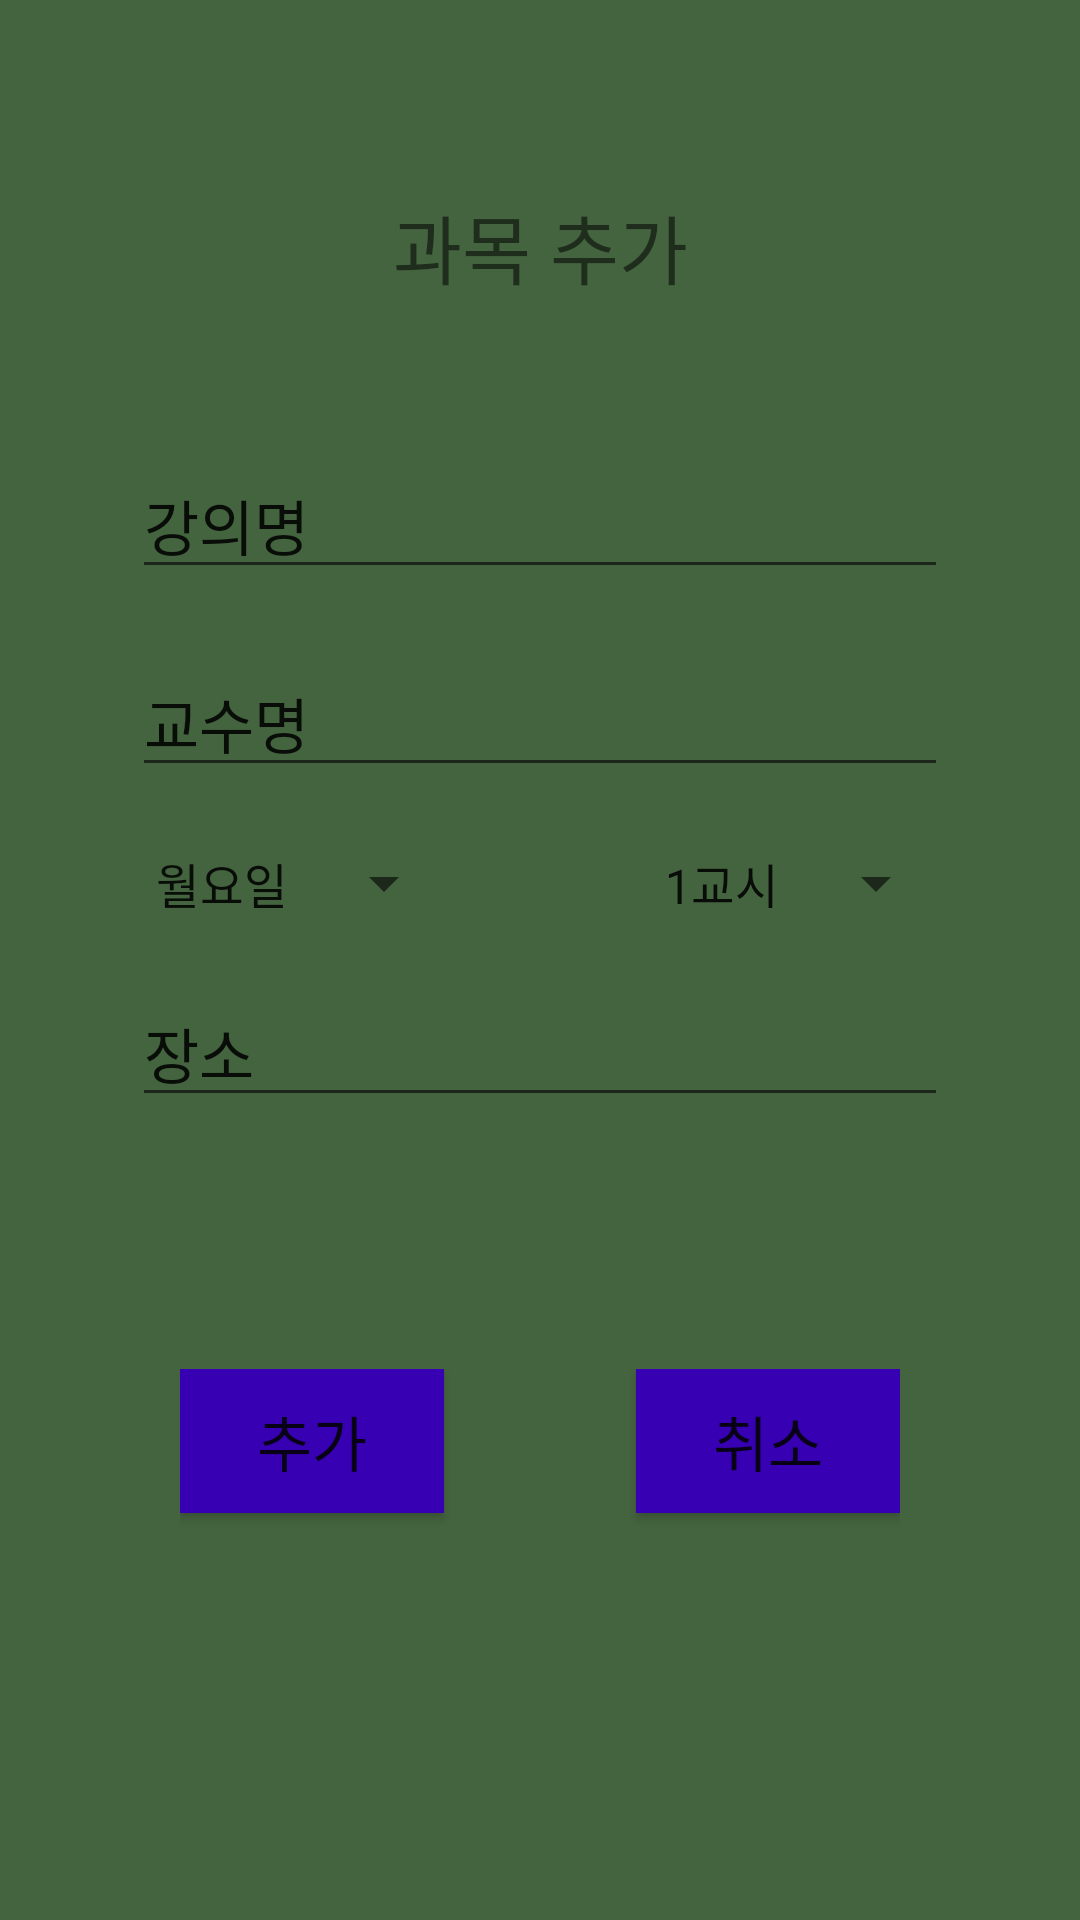

The Android layout XML behind this screen, and the referenced resources:
<!-- AndroidManifest.xml: application theme AppTheme -->
<!-- res/layout/activity_timetable_add.xml -->
<?xml version="1.0" encoding="utf-8"?>
<LinearLayout xmlns:android="http://schemas.android.com/apk/res/android"
    xmlns:app="http://schemas.android.com/apk/res-auto"
    android:layout_width="match_parent"
    android:layout_height="wrap_content"
    android:orientation="vertical"
    android:background="@color/colorPrimary">

    <LinearLayout
        android:layout_width="match_parent"
        android:layout_height="wrap_content"
        android:orientation="vertical"
        android:padding="24dp">

        <TextView
            android:id="@+id/timetable_add_titleTextview"
            android:layout_width="match_parent"
            android:layout_height="wrap_content"
            android:layout_marginTop="40dp"
            android:layout_weight="1"
            android:gravity="center"
            android:text="과목 추가"
            android:textSize="25sp" />

        <EditText
            android:id="@+id/timetable_add_classEditview"
            android:layout_width="match_parent"
            android:layout_height="wrap_content"
            android:layout_below="@id/timetable_add_titleTextview"
            android:layout_marginLeft="20dp"
            android:layout_marginTop="50dp"
            android:layout_marginRight="20dp"
            android:layout_weight="1"
            android:ems="10"
            android:inputType="textPersonName"
            android:text="강의명"
            android:textSize="20dp" />

        <EditText
            android:id="@+id/timetable_add_professorEditview"
            android:layout_width="match_parent"
            android:layout_height="wrap_content"
            android:layout_below="@id/timetable_add_classEditview"
            android:layout_marginLeft="20dp"
            android:layout_marginTop="20dp"
            android:layout_marginRight="20dp"
            android:layout_weight="1"
            android:ems="10"
            android:inputType="textPersonName"
            android:text="교수명"
            android:textSize="20dp" />

        <RelativeLayout
            android:layout_width="match_parent"
            android:layout_height="match_parent"
            android:layout_weight="1"
            android:layout_marginLeft="20dp"
            android:layout_marginRight="20dp">

            <Spinner
                android:id="@+id/timetable_add_weekSpinner"
                android:layout_width="wrap_content"
                android:layout_height="wrap_content"
                android:layout_alignParentLeft="true"
                android:layout_marginTop="20dp"
                android:entries="@array/week"></Spinner>

            <Spinner
                android:id="@+id/timetable_add_periodSpinner"
                android:layout_width="wrap_content"
                android:layout_height="wrap_content"
                android:layout_alignParentRight="true"
                android:layout_marginTop="20dp"
                android:entries="@array/period"></Spinner>
        </RelativeLayout>

        <EditText
            android:id="@+id/timetable_add_placeEditview"
            android:layout_width="match_parent"
            android:layout_height="wrap_content"
            android:layout_below="@id/timetable_add_periodSpinner"
            android:layout_marginLeft="20dp"
            android:layout_marginTop="20dp"
            android:layout_marginRight="20dp"
            android:layout_weight="1"
            android:ems="10"
            android:inputType="textPersonName"
            android:text="장소"
            android:textSize="20dp" />

    </LinearLayout>

    <RelativeLayout
        android:layout_width="match_parent"
        android:layout_height="match_parent"
        android:layout_weight="1"
        android:padding="60dp">

        <Button
            android:id="@+id/timetable_add_addBtn"
            android:layout_width="wrap_content"
            android:layout_height="wrap_content"
            android:layout_alignParentBottom="false"
            android:text="추가"
            android:textSize="20dp"
            android:background="@color/colorPrimaryDark"/>

        <Button
            android:id="@+id/timetable_add_cancleBtn"
            android:layout_width="wrap_content"
            android:layout_height="wrap_content"
            android:layout_alignParentEnd="true"
            android:layout_alignParentRight="false"
            android:text="취소"
            android:textSize="20dp"
            android:background="@color/colorPrimaryDark"/>

    </RelativeLayout>
</LinearLayout>
<!-- resources referenced by this layout -->
<resources>
  <string-array name="period">
          <item>1교시</item>
          <item>2교시</item>
          <item>3교시</item>
          <item>4교시</item>
          <item>5교시</item>
          <item>6교시</item>
          <item>7교시</item>
          <item>8교시</item>
          <item>9교시</item>
      </string-array>
  <string-array name="week">
          <item>월요일</item>
          <item>화요일</item>
          <item>수요일</item>
          <item>목요일</item>
          <item>금요일</item>
      </string-array>
  <color name="colorPrimary">#44633F</color>
  <color name="colorPrimaryDark">#3700B3</color>
  <style name="AppTheme" parent="Theme.AppCompat.Light.DarkActionBar">
          
          <item name="colorPrimary">@color/colorPrimary</item>
          <item name="colorPrimaryDark">@color/colorPrimaryDark</item>
          <item name="colorAccent">@color/colorAccent</item>
          <item name="windowNoTitle">true</item>
      </style>
  <color name="colorAccent">#03DAC5</color>
</resources>
